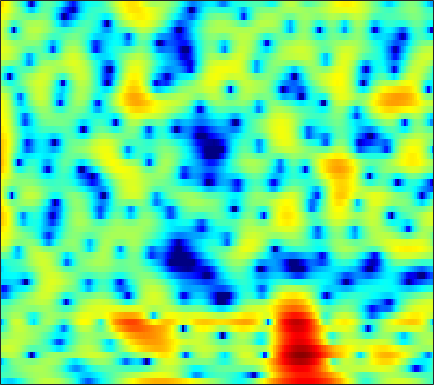

The data file committed next to this chart (first rows):
-6.1442, -6.5142, -7.0082, -7.4019, -7.5524, -7.4242, -6.8912, -6.2759, -5.2718, -4.18, -3.1004, -2.3205, -1.3536, -0.49133, 0.083569, 0.75585, 1.3242, 1.6868, 2.083, 2.3811, 2.5913, 2.6887, 2.7314, 2.6831
-2.985, -2.801, -2.555, -2.298, -2.095, -1.806, -1.495, -1.246, -0.8969, -0.5341, -0.1674, 0.1032, 0.4481, 0.7664, 0.9831, 1.235, 1.434, 1.546, 1.638, 1.662, 1.614, 1.529, 1.348, 1.09
-4.254, -3.842, -3.225, -2.58, -2.105, -1.501, -0.9454, -0.5663, -0.1108, 0.2933, 0.6445, 0.8736, 1.141, 1.368, 1.511, 1.664, 1.772, 1.818, 1.826, 1.771, 1.64, 1.485, 1.194, 0.7939
-9.262, -6.657, -4.229, -2.534, -1.592, -0.6684, -0.04456, 0.2506, 0.4515, 0.4856, 0.3887, 0.2632, 0.08606, -0.04109, -0.06073, 0.04158, 0.2826, 0.5275, 0.8928, 1.24, 1.522, 1.664, 1.744, 1.684
0.9913, 1.302, 1.724, 2.07, 2.238, 2.298, 2.132, 1.826, 1.135, 0.04451, -1.569, -3.258, -6.529, -12.21, -20.98, -14.65, -8.043, -5.294, -2.881, -1.304, -0.258, 0.2794, 0.7404, 0.9812
2.703, 2.92, 3.145, 3.28, 3.307, 3.231, 3.01, 2.741, 2.243, 1.576, 0.7675, 0.1028, -0.7811, -1.542, -1.943, -2.173, -2.12, -1.994, -1.832, -1.795, -1.968, -2.263, -2.908, -3.826
1.44, 1.783, 2.159, 2.445, 2.597, 2.719, 2.745, 2.704, 2.572, 2.359, 2.074, 1.826, 1.463, 1.074, 0.7752, 0.3676, -0.07099, -0.4361, -0.9997, -1.703, -2.593, -3.402, -4.732, -6.427
-0.2727, 0.1145, 0.6245, 1.114, 1.449, 1.824, 2.108, 2.251, 2.349, 2.349, 2.247, 2.118, 1.885, 1.598, 1.354, 0.9859, 0.5706, 0.2256, -0.2883, -0.8875, -1.579, -2.159, -3.006, -3.907
-4.104, -3.284, -1.847, -0.4185, 0.5182, 1.523, 2.245, 2.597, 2.835, 2.841, 2.644, 2.395, 1.968, 1.51, 1.193, 0.8552, 0.6445, 0.5541, 0.4653, 0.3394, 0.08908, -0.2212, -0.825, -1.708
-9.973, -6.824, -3.102, -0.5015, 0.9096, 2.239, 3.06, 3.383, 3.426, 3.037, 2.179, 1.192, -0.6712, -3.217, -5.417, -7.034, -5.341, -3.381, -1.234, 0.2575, 1.173, 1.529, 1.639, 1.373
-1.48, -1.121, -0.4944, 0.1886, 0.6817, 1.232, 1.586, 1.703, 1.628, 1.249, 0.5338, -0.2388, -1.59, -3.189, -4.288, -4.946, -4.201, -3.081, -1.572, -0.3687, 0.4736, 0.8955, 1.213, 1.266
-1.822, -1.568, -1.21, -0.8088, -0.5024, -0.1104, 0.2216, 0.4173, 0.5995, 0.6779, 0.6594, 0.5926, 0.4734, 0.3568, 0.3152, 0.3412, 0.4862, 0.6454, 0.893, 1.113, 1.228, 1.224, 1.073, 0.7443
-4.236, -4.109, -3.781, -3.269, -2.815, -2.159, -1.492, -1.019, -0.4428, 0.06692, 0.5149, 0.8148, 1.177, 1.504, 1.734, 2.024, 2.283, 2.433, 2.566, 2.605, 2.508, 2.329, 1.902, 1.238
-10.95, -11.78, -11.32, -9.513, -7.993, -6.202, -4.746, -3.849, -2.87, -2.06, -1.347, -0.8407, -0.1719, 0.5041, 1.008, 1.656, 2.244, 2.631, 3.041, 3.3, 3.399, 3.353, 3.107, 2.641
-14.14, -16.25, -15.6, -12.51, -10.56, -8.61, -7.348, -6.752, -6.324, -6.152, -6.015, -5.742, -4.952, -3.679, -2.559, -1.055, 0.2994, 1.192, 2.181, 2.924, 3.428, 3.659, 3.793, 3.725
-7.352, -7.591, -7.634, -7.489, -7.327, -7.171, -7.266, -7.629, -8.663, -10.71, -14.78, -21.66, -21.05, -11.35, -7.551, -4.08, -1.606, -0.188, 1.271, 2.356, 3.127, 3.53, 3.866, 4.001
-6.238, -6.029, -5.761, -5.545, -5.405, -5.345, -5.431, -5.613, -6.005, -6.519, -6.963, -7.024, -6.445, -5.106, -3.849, -2.146, -0.5904, 0.4235, 1.528, 2.377, 2.991, 3.302, 3.527, 3.571
-7.427, -6.449, -5.474, -4.756, -4.343, -3.954, -3.685, -3.51, -3.285, -3.01, -2.639, -2.275, -1.666, -0.9334, -0.3284, 0.5016, 1.285, 1.809, 2.405, 2.845, 3.097, 3.173, 3.107, 2.844
-6.187, -5.165, -4.235, -3.681, -3.485, -3.367, -3.291, -3.186, -2.89, -2.374, -1.663, -1.053, -0.1947, 0.6321, 1.21, 1.897, 2.47, 2.798, 3.116, 3.28, 3.28, 3.158, 2.831, 2.276
-1.39, -1.318, -1.47, -2.042, -2.811, -4.237, -6.087, -7.41, -7.799, -6.074, -3.736, -2.156, -0.4465, 0.8613, 1.613, 2.335, 2.814, 3.035, 3.156, 3.111, 2.946, 2.731, 2.344, 1.841
2.728, 2.45, 1.776, 0.6842, -0.4355, -2.554, -5.479, -7.998, -9.269, -6.508, -3.481, -1.754, -0.08343, 1.02, 1.555, 1.936, 1.975, 1.84, 1.452, 0.9137, 0.3205, -0.05418, -0.394, -0.497
4.682, 4.438, 3.911, 3.216, 2.602, 1.676, 0.8064, 0.2724, -0.1611, -0.2377, -0.06112, 0.1274, 0.343, 0.397, 0.2792, -0.08891, -0.8144, -1.628, -3.085, -5.093, -7.682, -9.684, -10.83, -9.103
5.428, 5.192, 4.752, 4.172, 3.655, 2.942, 2.199, 1.659, 1.011, 0.4494, -0.02768, -0.3459, -0.7675, -1.237, -1.681, -2.442, -3.448, -4.456, -6.146, -8.425, -11.33, -13.64, -15, -12.85
6.421, 6.106, 5.521, 4.746, 4.064, 3.031, 1.894, 1.013, -0.1412, -1.162, -1.956, -2.377, -2.766, -3.064, -3.297, -3.784, -4.441, -5.07, -6.17, -7.322, -8.482, -9.223, -9.786, -9.83
7.715, 7.271, 6.448, 5.386, 4.404, 2.796, 0.8335, -0.9306, -3.705, -6.676, -8.481, -8.185, -6.698, -5.381, -4.724, -4.352, -4.509, -4.887, -5.794, -7.027, -8.685, -10.18, -12.33, -14.21
8.007, 7.457, 6.534, 5.374, 4.319, 2.649, 0.5564, -1.364, -4.57, -8.562, -11.21, -9.989, -7.211, -5.224, -4.361, -3.765, -3.812, -4.219, -5.131, -6.673, -8.715, -10.73, -14.18, -18.36
7.016, 6.393, 5.428, 4.322, 3.479, 2.315, 1.173, 0.3594, -0.6387, -1.418, -1.859, -1.944, -1.836, -1.652, -1.58, -1.705, -2.083, -2.606, -3.636, -5.032, -6.744, -8.212, -10.34, -12.29
5.965, 5.012, 3.475, 1.865, 0.7707, -0.1737, -0.3693, -0.1877, 0.256, 0.7047, 1.072, 1.283, 1.469, 1.51, 1.452, 1.171, 0.6677, 0.1275, -0.8497, -2.107, -3.752, -5.249, -7.81, -11.31
4.649, 3.142, 0.3393, -4.011, -9.623, -18.9, -7.717, -4.043, -1.159, 0.5949, 1.708, 2.254, 2.712, 2.898, 2.892, 2.71, 2.316, 1.904, 1.206, 0.3126, -0.7614, -1.642, -2.929, -4.16
3.765, 2.742, 1.122, -0.6776, -1.862, -2.686, -2.335, -1.644, -0.5976, 0.3012, 0.9835, 1.355, 1.652, 1.772, 1.728, 1.565, 1.25, 0.9415, 0.4422, -0.1384, -0.7412, -1.191, -1.728, -2.18
4.332, 3.832, 3.015, 2.203, 1.613, 1.005, 0.5836, 0.414, 0.3189, 0.328, 0.377, 0.4066, 0.3981, 0.3081, 0.1809, -0.1141, -0.5043, -0.8727, -1.421, -1.967, -2.457, -2.765, -3.025, -3.136
5.869, 5.396, 4.617, 3.692, 2.963, 1.958, 1.017, 0.4128, -0.203, -0.5651, -0.7246, -0.7734, -0.8034, -0.9211, -1.081, -1.489, -2.098, -2.713, -3.688, -4.788, -5.789, -6.293, -6.445, -5.952
7.767, 7.105, 5.99, 4.514, 3.221, 1.16, -1.109, -2.813, -4.438, -4.723, -4.014, -3.33, -2.597, -2.196, -2.153, -2.423, -3.143, -3.996, -5.724, -8.415, -12.84, -18.18, -18.28, -11.58
8.544, 7.773, 6.375, 4.527, 2.76, -0.2054, -4.382, -8.909, -18.76, -13.67, -8.552, -6.489, -4.888, -3.997, -3.712, -3.607, -3.966, -4.453, -5.521, -6.887, -8.531, -9.37, -9.35, -7.986
8.181, 7.472, 6.224, 4.641, 3.234, 1.081, -1.232, -2.952, -4.856, -6.077, -6.637, -6.793, -6.732, -6.495, -6.184, -5.859, -5.602, -5.577, -5.645, -5.938, -6.213, -6.385, -6.484, -6.285
8.075, 7.509, 6.533, 5.275, 4.154, 2.45, 0.5436, -1.002, -3.239, -5.698, -8.453, -10.64, -12.76, -12.39, -10.93, -9.005, -7.557, -6.868, -6.369, -6.341, -6.642, -7.133, -7.973, -8.939
7.857, 7.443, 6.629, 5.564, 4.586, 3.08, 1.296, -0.2205, -2.539, -5.325, -8.794, -11.96, -15.93, -14.73, -12.13, -9.43, -7.666, -6.771, -6.202, -6.144, -6.757, -7.658, -9.655, -13.38
7.077, 6.725, 6.021, 5.063, 4.211, 2.86, 1.341, 0.09394, -1.651, -3.412, -5.034, -6.029, -6.892, -7.11, -6.875, -6.327, -5.67, -5.265, -4.895, -4.798, -5.024, -5.386, -6.124, -6.923
6.311, 5.963, 5.302, 4.375, 3.522, 2.196, 0.6558, -0.5932, -2.328, -3.983, -5.361, -6.06, -6.456, -6.248, -5.862, -5.109, -4.361, -3.874, -3.317, -2.957, -2.721, -2.65, -2.654, -2.665
5.829, 5.495, 4.819, 3.859, 2.929, 1.456, -0.3839, -2.008, -4.598, -7.805, -11.61, -13.76, -12.63, -9.506, -7.528, -5.399, -3.836, -2.913, -1.948, -1.314, -0.8767, -0.671, -0.5018, -0.4369
5.393, 5.085, 4.373, 3.397, 2.467, 0.9585, -0.8164, -2.375, -4.782, -7.636, -10.78, -12.34, -11.28, -8.448, -6.401, -4.292, -2.665, -1.702, -0.7713, -0.1248, 0.2149, 0.3277, 0.3216, 0.1557
5.206, 4.832, 4.082, 3.022, 2.075, 0.5997, -1.025, -2.242, -3.739, -4.843, -5.366, -5.314, -4.694, -3.634, -2.749, -1.536, -0.4728, 0.1397, 0.7135, 1.024, 1.03, 0.8367, 0.3029, -0.4887
5.273, 4.801, 3.936, 2.715, 1.554, -0.324, -2.68, -4.726, -7.417, -8.604, -7.229, -5.551, -3.407, -1.599, -0.4725, 0.7595, 1.669, 2.147, 2.51, 2.491, 2.134, 1.594, 0.47, -1.193
4.104, 3.663, 2.781, 1.631, 0.5389, -1.335, -3.788, -6.242, -10.52, -12.73, -8.733, -5.734, -2.749, -0.5992, 0.6425, 1.866, 2.693, 3.09, 3.312, 3.171, 2.652, 2.01, 0.8105, -0.8241
1.663, 1.215, 0.4671, -0.3795, -1.027, -1.844, -2.614, -3.064, -3.37, -3.182, -2.423, -1.611, -0.3877, 0.7938, 1.55, 2.398, 2.99, 3.245, 3.329, 3.154, 2.649, 2.061, 0.9972, -0.3932
-0.893, -1.793, -3.086, -4.254, -4.743, -4.598, -3.875, -3.19, -2.247, -1.332, -0.4465, 0.2092, 1.044, 1.813, 2.342, 2.925, 3.361, 3.568, 3.661, 3.514, 3.125, 2.645, 1.723, 0.4328
-2.82, -4.515, -8.261, -15.68, -25.3, -12.46, -7.26, -5.014, -3.01, -1.652, -0.6744, -0.07979, 0.6038, 1.222, 1.678, 2.228, 2.716, 3.025, 3.314, 3.394, 3.276, 3.043, 2.521, 1.768
-1.474, -2.389, -3.862, -5.255, -5.735, -5.332, -4.269, -3.506, -2.757, -2.354, -2.236, -2.252, -2.221, -1.928, -1.509, -0.6648, 0.2607, 0.8959, 1.594, 2.103, 2.374, 2.445, 2.399, 2.225
1.478, 1.226, 0.812, 0.3524, 0.03797, -0.333, -0.6721, -1.005, -1.682, -2.764, -4.435, -6.241, -9.281, -10.9, -9.199, -5.782, -3.159, -1.742, -0.4216, 0.4368, 0.9195, 1.104, 1.236, 1.299
3.736, 3.629, 3.359, 3.002, 2.67, 2.136, 1.466, 0.8612, -0.1815, -1.583, -3.508, -5.375, -8.294, -9.8, -8.522, -5.772, -3.579, -2.403, -1.428, -1.035, -1.083, -1.347, -1.832, -2.214
4.42, 4.261, 3.935, 3.519, 3.161, 2.643, 2.065, 1.593, 0.9221, 0.1956, -0.571, -1.115, -1.698, -1.975, -1.974, -1.735, -1.455, -1.377, -1.532, -2.124, -3.303, -4.674, -7.524, -11.98
4.051, 3.708, 3.162, 2.524, 2.041, 1.455, 1.013, 0.7751, 0.5869, 0.4895, 0.4498, 0.4341, 0.4259, 0.4092, 0.3931, 0.3177, 0.1454, -0.1083, -0.6625, -1.507, -2.757, -3.989, -6.046, -8.18
3.468, 2.821, 1.692, 0.3106, -0.7928, -2.081, -2.654, -2.457, -1.674, -0.7188, 0.1411, 0.6607, 1.185, 1.527, 1.681, 1.73, 1.609, 1.429, 1.021, 0.4427, -0.2831, -0.9083, -1.728, -2.428
3.343, 2.492, 0.7548, -1.899, -4.874, -11.84, -20.79, -10.71, -5.152, -2.183, -0.3418, 0.6156, 1.501, 2.081, 2.348, 2.549, 2.574, 2.495, 2.268, 1.877, 1.365, 0.9064, 0.2276, -0.5097
3.917, 3.313, 2.131, 0.5348, -0.849, -2.549, -3.326, -3.044, -2.025, -0.9067, 0.007176, 0.5341, 1.051, 1.405, 1.593, 1.776, 1.884, 1.881, 1.788, 1.554, 1.139, 0.7069, -0.08119, -1.115
4.928, 4.615, 3.991, 3.208, 2.574, 1.762, 1.071, 0.6651, 0.253, -0.07669, -0.392, -0.6476, -0.9558, -1.174, -1.202, -1.079, -0.7835, -0.5177, -0.2452, -0.1135, -0.2475, -0.5525, -1.28, -2.413
6.087, 5.821, 5.265, 4.535, 3.907, 2.997, 2.034, 1.278, 0.2106, -0.9729, -2.347, -3.548, -5.381, -7.144, -7.848, -7.234, -5.556, -4.218, -2.8, -1.891, -1.437, -1.4, -1.716, -2.476
6.889, 6.455, 5.668, 4.664, 3.799, 2.534, 1.196, 0.1783, -1.201, -2.664, -4.39, -6.026, -9.109, -14.26, -19.76, -14.61, -8.961, -6.406, -4.108, -2.644, -1.792, -1.464, -1.382, -1.667
